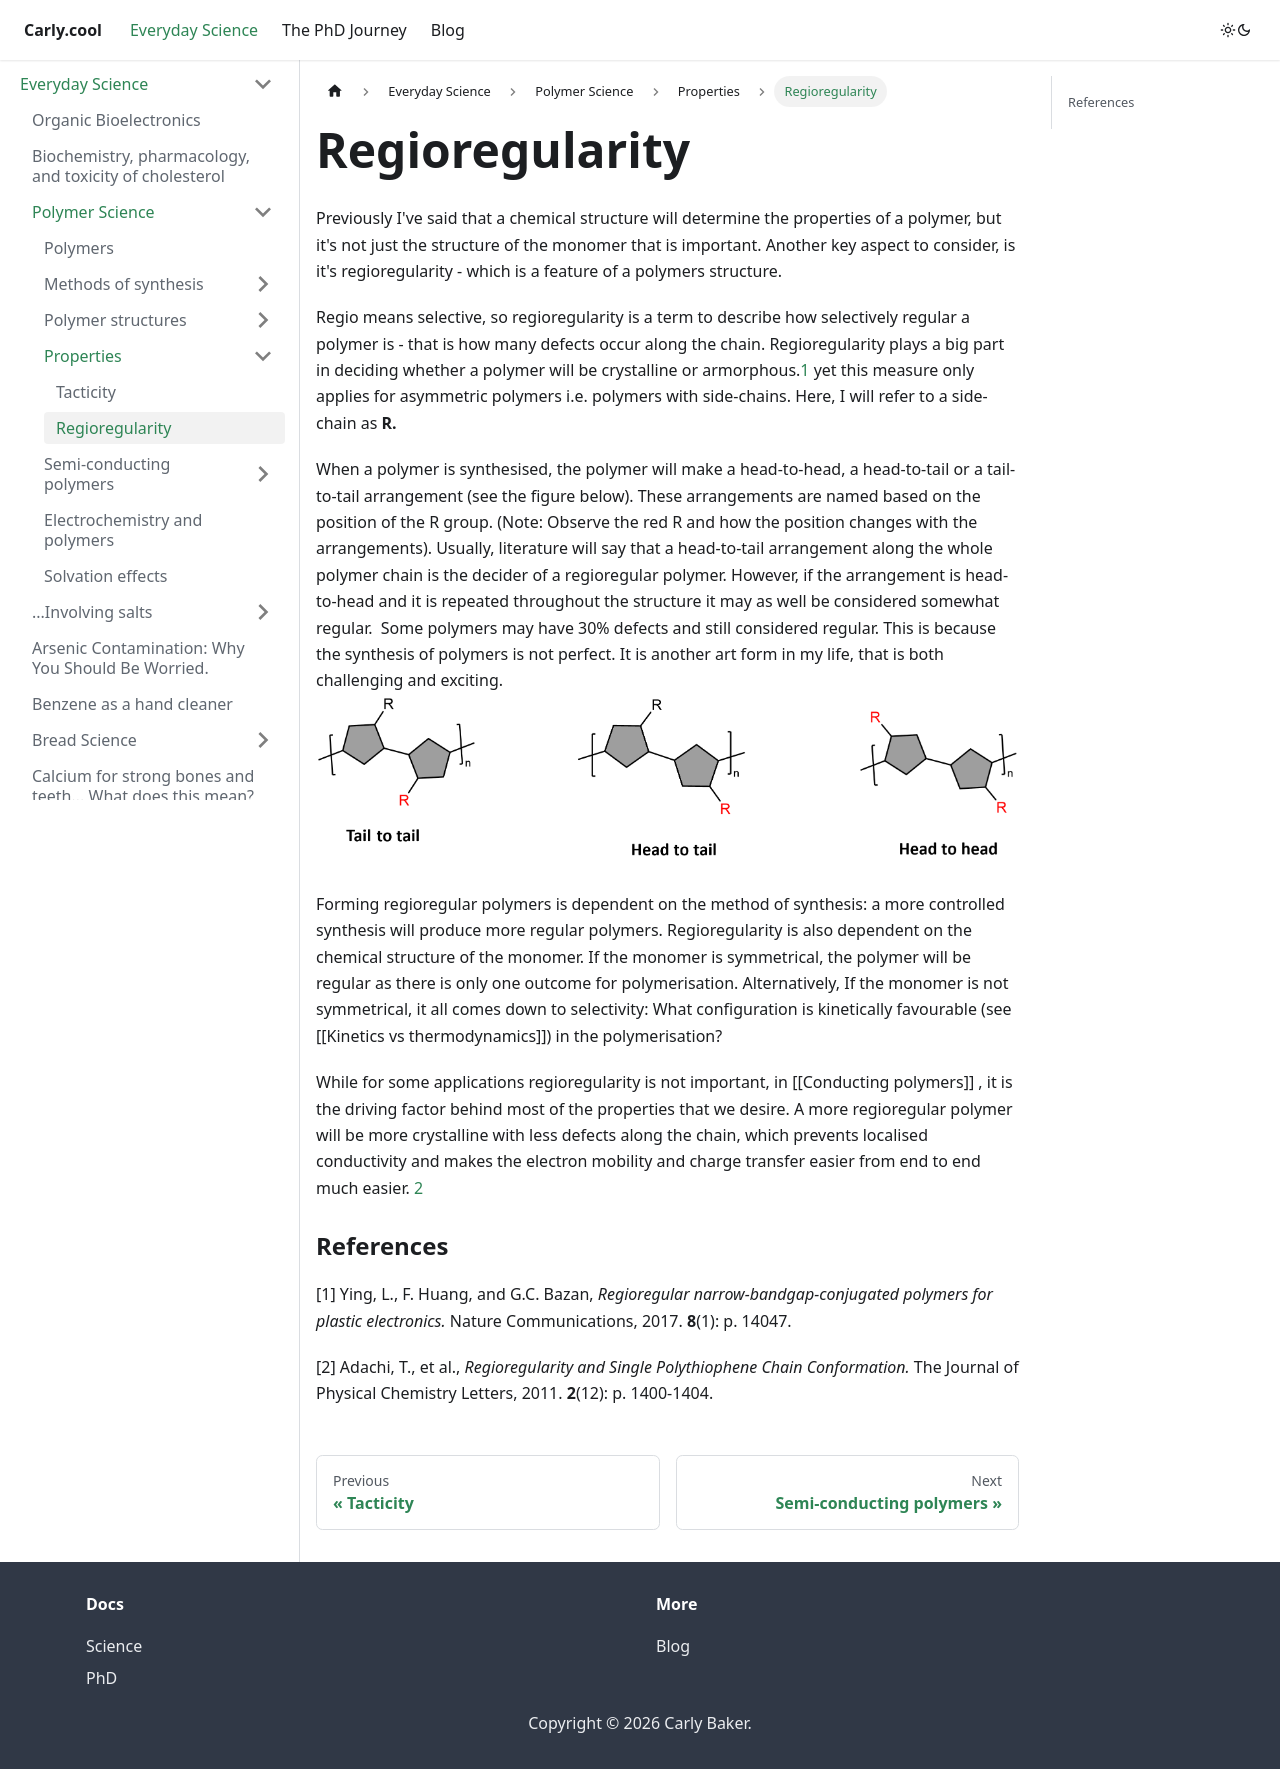

repository: coolcarly/coolcarly.github.io · page: science/polymer-science/properties/regioregularity.html · generator: docusaurus

---
title: Regioregularity
sidebar_position: 2
---

Previously I've said that a chemical structure will determine the properties of a polymer, but it's not just the structure of the monomer that is important. Another key aspect to consider, is it's regioregularity - which is a feature of a polymers structure.

Regio means selective, so regioregularity is a term to describe how selectively regular a polymer is - that is how many defects occur along the chain. Regioregularity plays a big part in deciding whether a polymer will be crystalline or armorphous.[1](https://www.nature.com/articles/ncomms14047) yet this measure only applies for asymmetric polymers i.e. polymers with side-chains. Here, I will refer to a side-chain as **R.**

When a polymer is synthesised, the polymer will make a head-to-head, a head-to-tail or a tail-to-tail arrangement (see the figure below). These arrangements are named based on the position of the R group. (Note: Observe the red R and how the position changes with the arrangements). Usually, literature will say that a head-to-tail arrangement along the whole polymer chain is the decider of a regioregular polymer. However, if the arrangement is head-to-head and it is repeated throughout the structure it may as well be considered somewhat regular.  Some polymers may have 30% defects and still considered regular. This is because the synthesis of polymers is not perfect. It is another art form in my life, that is both challenging and exciting.
![regioregularity](../../pictures/regioregularity.png)

Forming regioregular polymers is dependent on the method of synthesis: a more controlled synthesis will produce more regular polymers. Regioregularity is also dependent on the chemical structure of the monomer. If the monomer is symmetrical, the polymer will be regular as there is only one outcome for polymerisation. Alternatively, If the monomer is not symmetrical, it all comes down to selectivity: What configuration is kinetically favourable (see [[Kinetics vs thermodynamics]]) in the polymerisation?

While for some applications regioregularity is not important, in [[Conducting polymers]] , it is the driving factor behind most of the properties that we desire. A more regioregular polymer will be more crystalline with less defects along the chain, which prevents localised conductivity and makes the electron mobility and charge transfer easier from end to end much easier. [2](https://pubs.acs.org/doi/10.1021/jz200546x)


### References


[1] Ying, L., F. Huang, and G.C. Bazan, _Regioregular narrow-bandgap-conjugated polymers for plastic electronics._ Nature Communications, 2017. **8**(1): p. 14047.

[2] Adachi, T., et al., _Regioregularity and Single Polythiophene Chain Conformation._ The Journal of Physical Chemistry Letters, 2011. **2**(12): p. 1400-1404.
